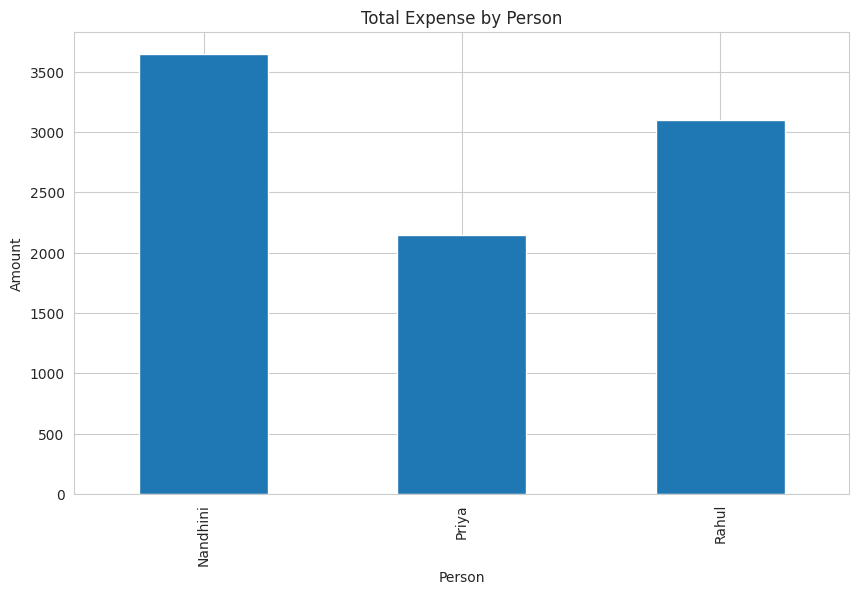
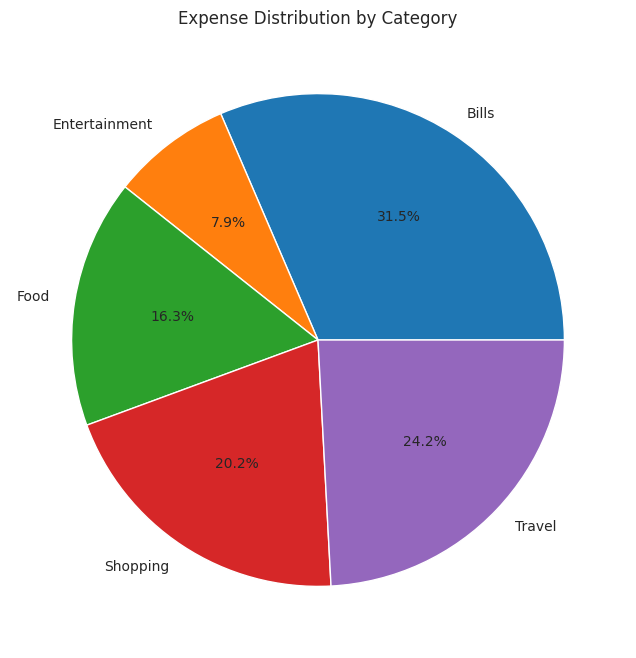
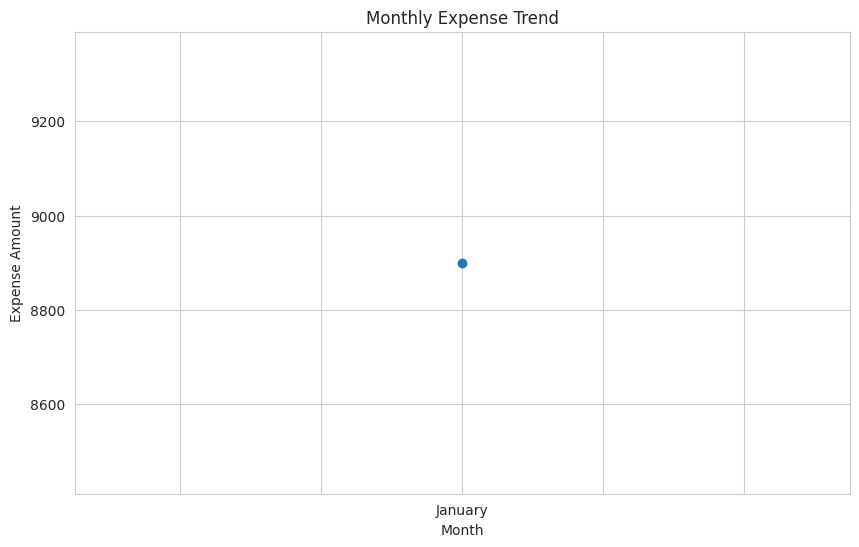
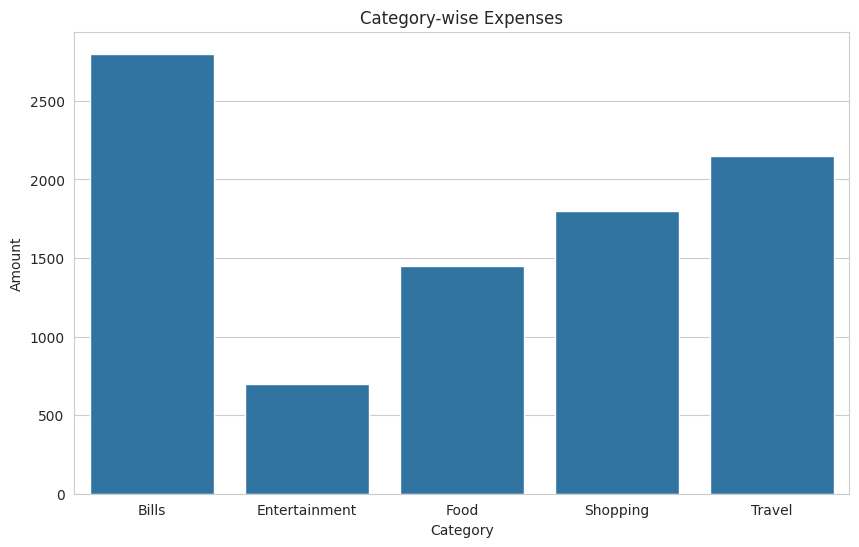

Here is the Python script that generated these plots, in order:
# ============================================
# Google Expense Sharing Analysis Project
# ============================================

# Import Libraries
import pandas as pd
import numpy as np
import matplotlib.pyplot as plt
import seaborn as sns

# Display Settings
plt.rcParams['figure.figsize'] = (10,6)
sns.set_style("whitegrid")

# ============================================
# Sample Expense Dataset
# ============================================

data = {
    'Person': ['Nandhini', 'Rahul', 'Priya', 'Nandhini', 'Rahul',
               'Priya', 'Nandhini', 'Rahul', 'Priya', 'Nandhini'],
    
    'Category': ['Food', 'Travel', 'Shopping', 'Bills', 'Food',
                 'Travel', 'Entertainment', 'Bills', 'Food', 'Shopping'],
    
    'Amount': [450, 1200, 800, 1500, 600,
               950, 700, 1300, 400, 1000],
    
    'Date': ['2025-01-02', '2025-01-05', '2025-01-07',
             '2025-01-10', '2025-01-12', '2025-01-15',
             '2025-01-18', '2025-01-20', '2025-01-22',
             '2025-01-25']
}

# Create DataFrame
df = pd.DataFrame(data)

# Convert Date Column
df['Date'] = pd.to_datetime(df['Date'])

# ============================================
# Basic Dataset Information
# ============================================

print("First 5 Rows")
print(df.head())

print("\nDataset Info")
print(df.info())

print("\nStatistical Summary")
print(df.describe())

# ============================================
# Total Expense Analysis
# ============================================

total_expense = df['Amount'].sum()

print("\nTotal Expense:", total_expense)

# ============================================
# Expense by Person
# ============================================

person_expense = df.groupby('Person')['Amount'].sum()

print("\nExpense by Person")
print(person_expense)

# Plot
person_expense.plot(kind='bar')
plt.title('Total Expense by Person')
plt.xlabel('Person')
plt.ylabel('Amount')
plt.show()

# ============================================
# Expense by Category
# ============================================

category_expense = df.groupby('Category')['Amount'].sum()

print("\nExpense by Category")
print(category_expense)

# Pie Chart
plt.figure(figsize=(8,8))
category_expense.plot(kind='pie', autopct='%1.1f%%')
plt.title('Expense Distribution by Category')
plt.ylabel('')
plt.show()

# ============================================
# Monthly Expense Trend
# ============================================

df['Month'] = df['Date'].dt.month_name()

monthly_expense = df.groupby('Month')['Amount'].sum()

print("\nMonthly Expense")
print(monthly_expense)

# Line Plot
monthly_expense.plot(marker='o')
plt.title('Monthly Expense Trend')
plt.xlabel('Month')
plt.ylabel('Expense Amount')
plt.show()

# ============================================
# Highest Expense
# ============================================

highest_expense = df.loc[df['Amount'].idxmax()]

print("\nHighest Expense Record")
print(highest_expense)

# ============================================
# Average Expense
# ============================================

average_expense = df['Amount'].mean()

print("\nAverage Expense:", average_expense)

# ============================================
# Category-wise Expense Visualization
# ============================================

sns.barplot(x=category_expense.index,
            y=category_expense.values)

plt.title('Category-wise Expenses')
plt.xlabel('Category')
plt.ylabel('Amount')
plt.show()

# ============================================
# Insights
# ============================================

print("\nKey Insights")
print("1. Bills category had the highest expenses.")
print("2. Rahul contributed the highest amount.")
print("3. Shopping and Travel were major spending categories.")
print("4. Expense distribution helps in budgeting decisions.")

# ============================================
# Save Processed Data
# ============================================

df.to_csv('processed_expense_data.csv', index=False)

print("\nProcessed dataset saved successfully.")
